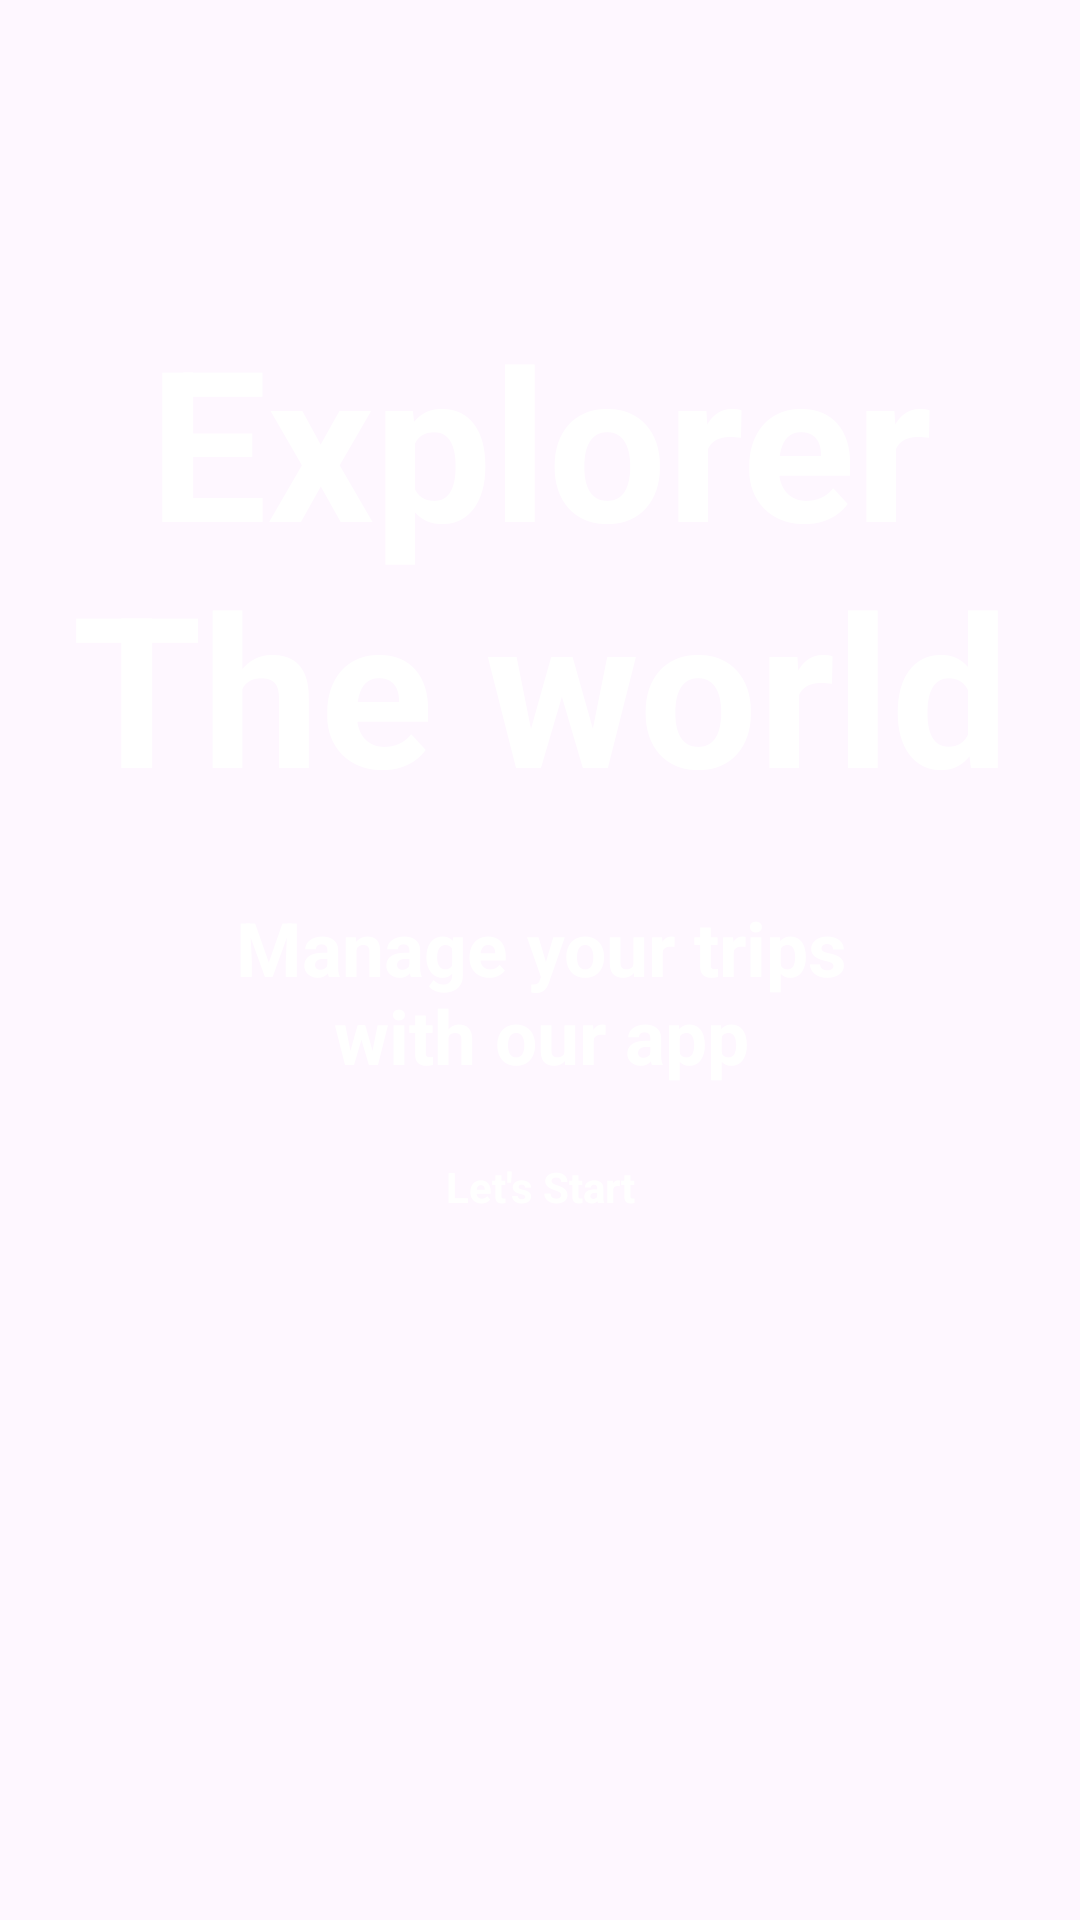

Layout XML and referenced resources for this Android screen:
<!-- AndroidManifest.xml: application theme Theme.TripApp -->
<!-- res/layout/activity_splash.xml -->
<?xml version="1.0" encoding="utf-8"?>
<androidx.constraintlayout.widget.ConstraintLayout xmlns:android="http://schemas.android.com/apk/res/android"
    xmlns:app="http://schemas.android.com/apk/res-auto"
    xmlns:tools="http://schemas.android.com/tools"
    android:id="@+id/mainLayout"
    android:layout_width="match_parent"
    android:layout_height="match_parent"
    tools:context=".Activity.SplashActivity">

    <ImageView
        android:id="@+id/imageView"
        android:layout_width="wrap_content"
        android:layout_height="wrap_content"
        android:scaleType="centerCrop"
        app:layout_constraintEnd_toEndOf="parent"
        app:layout_constraintStart_toStartOf="parent"
        app:layout_constraintTop_toTopOf="parent"
        app:srcCompat="@drawable/splash_background" />

    <TextView
        android:id="@+id/textView"
        android:layout_width="wrap_content"
        android:layout_height="wrap_content"
        android:layout_marginTop="100dp"
        android:text="@string/explorer_nthe_world"
        android:textSize="70sp"
        android:textColor="@color/white"
        android:textStyle="bold"
        android:textAlignment="center"
        app:layout_constraintEnd_toEndOf="parent"
        app:layout_constraintStart_toStartOf="parent"
        app:layout_constraintTop_toTopOf="parent" />

    <TextView
        android:id="@+id/textView2"
        android:layout_width="wrap_content"
        android:layout_height="wrap_content"
        android:text="@string/manage_your_trips_with_our_app"
        android:textSize="25sp"
        android:textStyle="bold"
        android:textAlignment="center"
        android:textColor="@color/white"
        android:layout_marginTop="24dp"
        app:layout_constraintEnd_toEndOf="@+id/textView"
        app:layout_constraintStart_toStartOf="@+id/textView"
        app:layout_constraintTop_toBottomOf="@+id/textView" />

    <TextView
        android:id="@+id/startBtn"
        android:layout_width="wrap_content"
        android:layout_height="wrap_content"
        android:text="@string/let_s_start"
        android:textColor="@color/white"
        android:textStyle="bold"
        android:layout_marginTop="24dp"
        app:layout_constraintEnd_toEndOf="@+id/textView2"
        app:layout_constraintStart_toStartOf="@+id/textView2"
        app:layout_constraintTop_toBottomOf="@+id/textView2" />
</androidx.constraintlayout.widget.ConstraintLayout>
<!-- resources referenced by this layout -->
<resources>
  <color name="white">#FFFFFFFF</color>
  <string name="explorer_nthe_world">Explorer\nThe world</string>
  <string name="let_s_start">Let\'s Start</string>
  <string name="manage_your_trips_with_our_app">Manage your trips\nwith our app</string>
  <style name="Theme.TripApp" parent="Base.Theme.TripApp" />
  <style name="Base.Theme.TripApp" parent="Theme.Material3.DayNight.NoActionBar">
          
          
      </style>
</resources>
